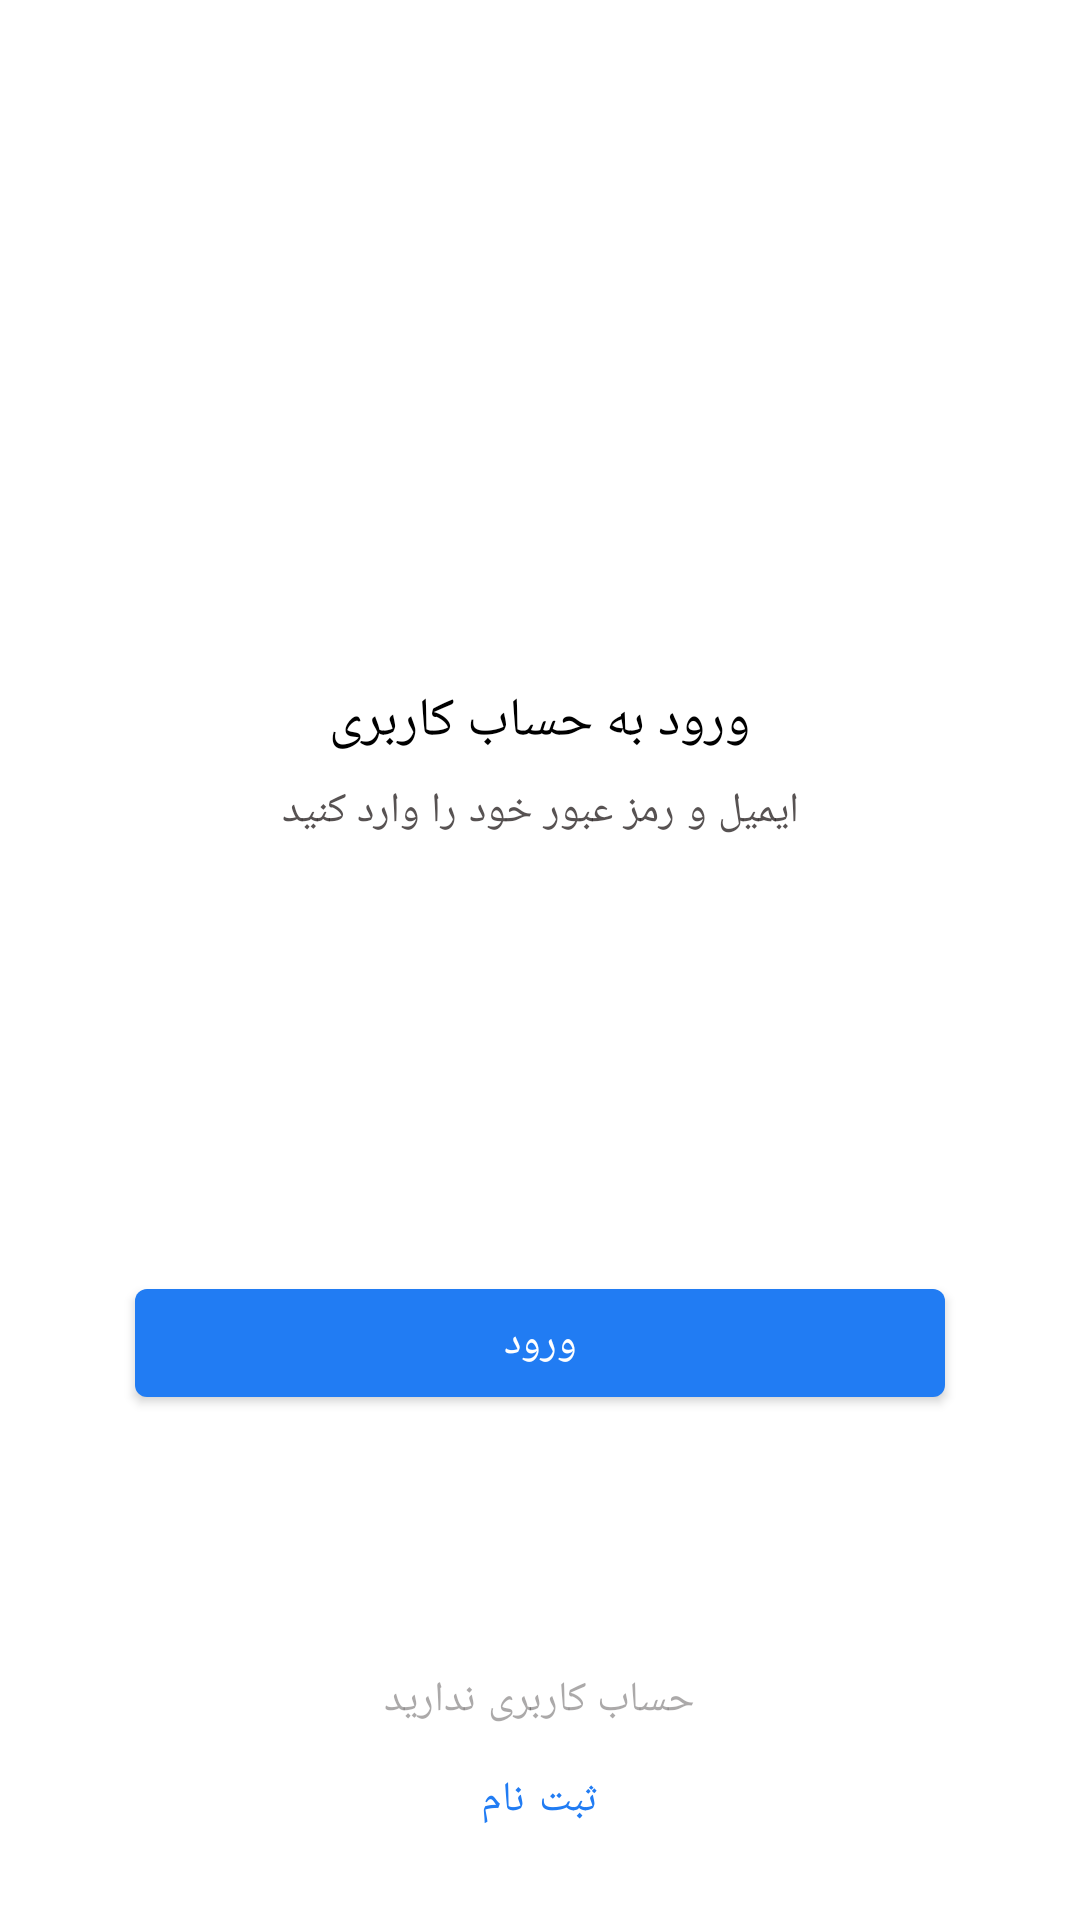

Produce the Android XML layout that renders to this screen, including the resource entries it uses.
<!-- AndroidManifest.xml: application theme Theme.NikeShop -->
<!-- res/layout/fragment_login.xml -->
<?xml version="1.0" encoding="utf-8"?>
<androidx.coordinatorlayout.widget.CoordinatorLayout xmlns:android="http://schemas.android.com/apk/res/android"
    android:layout_width="match_parent"
    android:layout_height="match_parent"
    xmlns:app="http://schemas.android.com/apk/res-auto">

    <LinearLayout
        android:layout_width="match_parent"
        android:layout_height="wrap_content"
        android:orientation="vertical"
        android:gravity="center"
        android:layout_gravity="center_vertical">

        <ImageView
            android:layout_width="100dp"
            android:layout_height="60dp"
            app:srcCompat="@drawable/ic_nike_logo"
            app:tint="@color/white"/>

        <TextView
            android:layout_width="wrap_content"
            android:layout_height="wrap_content"
            android:textAppearance="?textAppearanceHeadline5"
            android:text="@string/loginScreenTitle"/>

        <TextView
            android:layout_width="wrap_content"
            android:layout_height="wrap_content"
            android:text="@string/authHint"
            android:layout_marginTop="8dp"
            android:textAppearance="?textAppearanceBody1"
            android:alpha=".8"/>

        <EditText
            android:id="@+id/et_email"
            style="@style/Theme.Nike.AuthTheme.EditText"
            android:layout_width="@dimen/authETWidth"
            android:layout_height="wrap_content"
            android:inputType="textEmailAddress"
            android:hint="@string/email"
            android:gravity="right|center_vertical"
            android:layout_marginTop="16dp"/>

        <EditText
            android:id="@+id/et_password"
            style="@style/Theme.Nike.AuthTheme.EditText"
            android:layout_width="@dimen/authETWidth"
            android:inputType="textPassword"
            android:gravity="right|center_vertical"
            android:layout_height="wrap_content"
            android:hint="@string/password"
            android:layout_marginTop="16dp"/>


        <com.google.android.material.button.MaterialButton
            android:id="@+id/loginBtn"
            android:layout_width="@dimen/authETWidth"
            android:layout_height="wrap_content"
            android:text="@string/loginTitle"
            android:minHeight="48dp"
            android:gravity="center"
            android:layout_marginTop="16dp"/>

    </LinearLayout>

    <LinearLayout
        android:layout_width="match_parent"
        android:layout_height="wrap_content"
        android:orientation="vertical"
        android:gravity="center_horizontal"
        android:layout_gravity="bottom"
        android:layout_marginBottom="16dp">

        <TextView
            android:layout_width="wrap_content"
            android:layout_height="wrap_content"
            android:text="@string/signUpHint"
            android:textAppearance="?textAppearanceBody1"
            android:alpha=".4"/>

        <com.google.android.material.button.MaterialButton
            android:id="@+id/signUpLinkBtn"
            style="@style/Widget.MaterialComponents.Button.TextButton"
            android:layout_width="wrap_content"
            android:layout_height="wrap_content"
            android:fontFamily="@font/primary_bold"
            android:text="@string/singUp"/>


    </LinearLayout>


</androidx.coordinatorlayout.widget.CoordinatorLayout>
<!-- resources referenced by this layout -->
<resources>
  <color name="white">#FFFFFFFF</color>
  <dimen name="authETWidth">270dp</dimen>
  <string name="authHint">ایمیل و رمز عبور خود را وارد کنید</string>
  <string name="email">ایمیل</string>
  <string name="loginScreenTitle">ورود به حساب کاربری</string>
  <string name="loginTitle">ورود</string>
  <string name="password">رمز عبور</string>
  <string name="signUpHint">حساب کاربری ندارید</string>
  <string name="singUp">ثبت نام</string>
  <color name="blue">#217CF3</color>
  <color name="black">#2D2727</color>
  <color name="darkGray">#B3B6BE</color>
  <style name="TextAppearance.MyTheme.Headline1" parent="TextAppearance.MaterialComponents.Headline1">
          
          <item name="android:textSize">16sp</item>
      </style>
  <style name="TextAppearance.MyTheme.Headline2" parent="TextAppearance.MaterialComponents.Headline2">
          
      </style>
  <style name="TextAppearance.MyTheme.Headline3" parent="TextAppearance.MaterialComponents.Headline3">
          
      </style>
  <style name="TextAppearance.MyTheme.Headline4" parent="TextAppearance.MaterialComponents.Headline4">
          
      </style>
  <style name="TextAppearance.MyTheme.Headline5" parent="TextAppearance.MaterialComponents.Headline5">
          
          <item name="android:textSize">18sp</item>
          <item name="android:textColor">?colorOnBackground</item>
      </style>
  <style name="TextAppearance.MyTheme.Headline6" parent="TextAppearance.MaterialComponents.Headline6">
          
          <item name="fontFamily">@font/primary_bold</item>
          <item name="android:fontFamily">@font/primary_bold</item>
          <item name="android:textSize">16sp</item>
          <item name="android:textColor">@color/black</item>
      </style>
  <style name="TextAppearance.MyTheme.Subtitle1" parent="TextAppearance.MaterialComponents.Subtitle1">
          
      </style>
  <style name="TextAppearance.MyTheme.Subtitle2" parent="TextAppearance.MaterialComponents.Subtitle2">
          
      </style>
  <style name="TextAppearance.MyTheme.Body1" parent="TextAppearance.MaterialComponents.Body1">
          
          <item name="android:textColor">?colorOnSurface</item>
          <item name="android:textSize">14sp</item>
      </style>
  <style name="TextAppearance.MyTheme.Body2" parent="TextAppearance.MaterialComponents.Body2">
          
          <item name="android:textColor">?colorOnSurface</item>
          <item name="android:textSize">12sp</item>
      </style>
  <style name="TextAppearance.MyTheme.Button" parent="TextAppearance.MaterialComponents.Button">
          
      </style>
  <style name="TextAppearance.MyTheme.Caption" parent="TextAppearance.MaterialComponents.Caption">
          
          <item name="android:textStyle">bold</item>
      </style>
  <style name="myNavigationBottomView" parent="Widget.MaterialComponents.BottomNavigationView">
          <item name="itemRippleColor">@color/my_bottom_navigation_ripple</item>
          <item name="itemTextColor">@color/my_bottom_navigation_item</item>
          <item name="itemIconTint">@color/my_bottom_navigation_item</item>
          <item name="itemTextAppearanceActive">@style/myItemTextAppearanceActive</item>
      </style>
  <color name="gray">#EFEFEF</color>
  <style name="Theme.Nike.AuthTheme.Button" parent="Theme.Nike.AuthTheme">
          <item name="backgroundTint">?colorOnBackground</item>
          <item name="android:textColor">@color/black</item>
          <item name="cornerRadius">8dp</item>
          <item name="android:fontFamily">@font/primary_bold</item>
      </style>
  <style name="myItemTextAppearanceActive" parent="TextAppearance.MyTheme.Caption">
          <item name="fontFamily">@font/primary_extra_bold</item>
          <item name="android:fontFamily">@font/primary_extra_bold</item>
      </style>
</resources>
